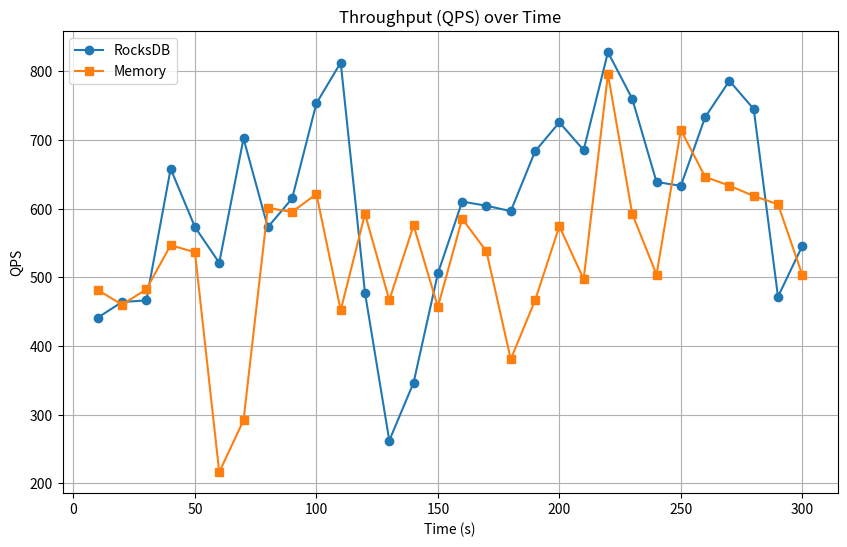

The script that saved this image:
import matplotlib.pyplot as plt

# 时间序列（每10秒一个数据点）
time_intervals = [i * 10 for i in range(1, 31)]

# rocksdb版本的qps数据
rocksdb_qps = [
    441.45, 464.23, 466.55, 658.20, 573.39, 521.32, 702.22, 573.09, 
    614.93, 753.40, 812.69, 477.48, 262.50, 346.80, 505.80, 610.39, 
    604.31, 596.50, 683.49, 725.80, 685.31, 827.90, 760.01, 638.87, 
    633.33, 733.18, 786.19, 745.11, 471.88, 545.92
]

# memory版本的qps数据
memory_qps = [
    481.80, 460.22, 482.70, 546.90, 536.69, 216.50, 291.95, 601.19, 
    595.20, 621.44, 452.12, 592.53, 467.00, 575.68, 457.08, 585.53, 
    537.78, 380.92, 466.49, 574.44, 497.33, 795.87, 592.55, 504.02, 
    714.65, 646.43, 633.53, 618.54, 606.42, 503.61
]

# 创建图形
plt.figure(figsize=(10, 6))

# rocksdb版本的QPS变化曲线
plt.plot(time_intervals, rocksdb_qps, label='RocksDB', marker='o')

# memory版本的QPS变化曲线
plt.plot(time_intervals, memory_qps, label='Memory', marker='s')

# 添加标题和标签
plt.title('Throughput (QPS) over Time')
plt.xlabel('Time (s)')
plt.ylabel('QPS')

# 添加图例
plt.legend()

# 显示图形
plt.grid(True)
plt.savefig('qps.png')
